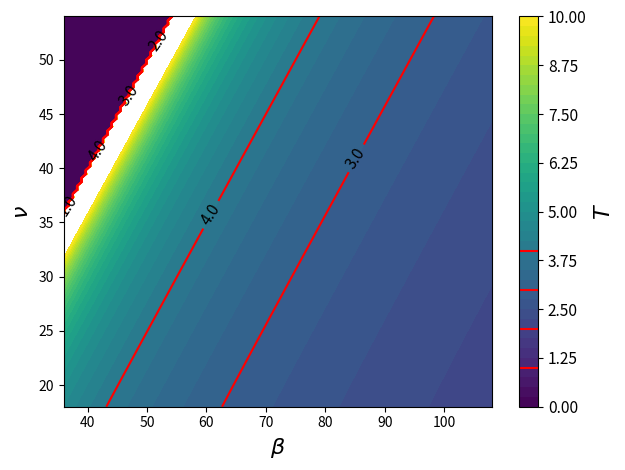

Python code for this plot: (Note: this script raises an exception after producing the figure.)
import numpy as np
import matplotlib.pyplot as plt
import math

def get_period(B,N,b):
    R0 = B/(N+b)
    delta = R0**2*b**2-4*b*(N*(R0-1)-b)
    period = np.zeros(delta.shape)
    period[delta<0] = (4.0*math.pi)/np.sqrt(-delta[delta<0])
    return period


# Parameters
beta_min, beta_max = 0.5*72, 1.5*72
nu_min, nu_max = 0.5*36, 1.5*36
b=0.1
nb_pts = 100
betas = np.linspace(beta_min, beta_max, nb_pts)
nus = np.linspace(nu_min, nu_max, nb_pts)
B, N = np.meshgrid(betas, nus)
levels = np.linspace(0,10,40+1)
fontsize = 16

fig = plt.figure()
CS = plt.contourf(B, N, get_period(B,N,b), levels=levels)
CS2 = plt.contour(CS, levels=[1,2,3,4], colors='r', origin="lower")
plt.clabel(CS2, fmt='%2.1f', colors='k', fontsize=0.7*fontsize)
c = plt.colorbar(CS)
c.add_lines(CS2)
c.ax.tick_params(labelsize=0.7*fontsize)
c.set_label(r"$T$", fontsize=fontsize)
plt.xlabel(r"$\beta$", fontsize=fontsize)
plt.ylabel(r"$\nu$", fontsize=fontsize)
plt.tight_layout()
plt.savefig("figures/Period_phase_space.pdf", format='pdf')
#plt.show()